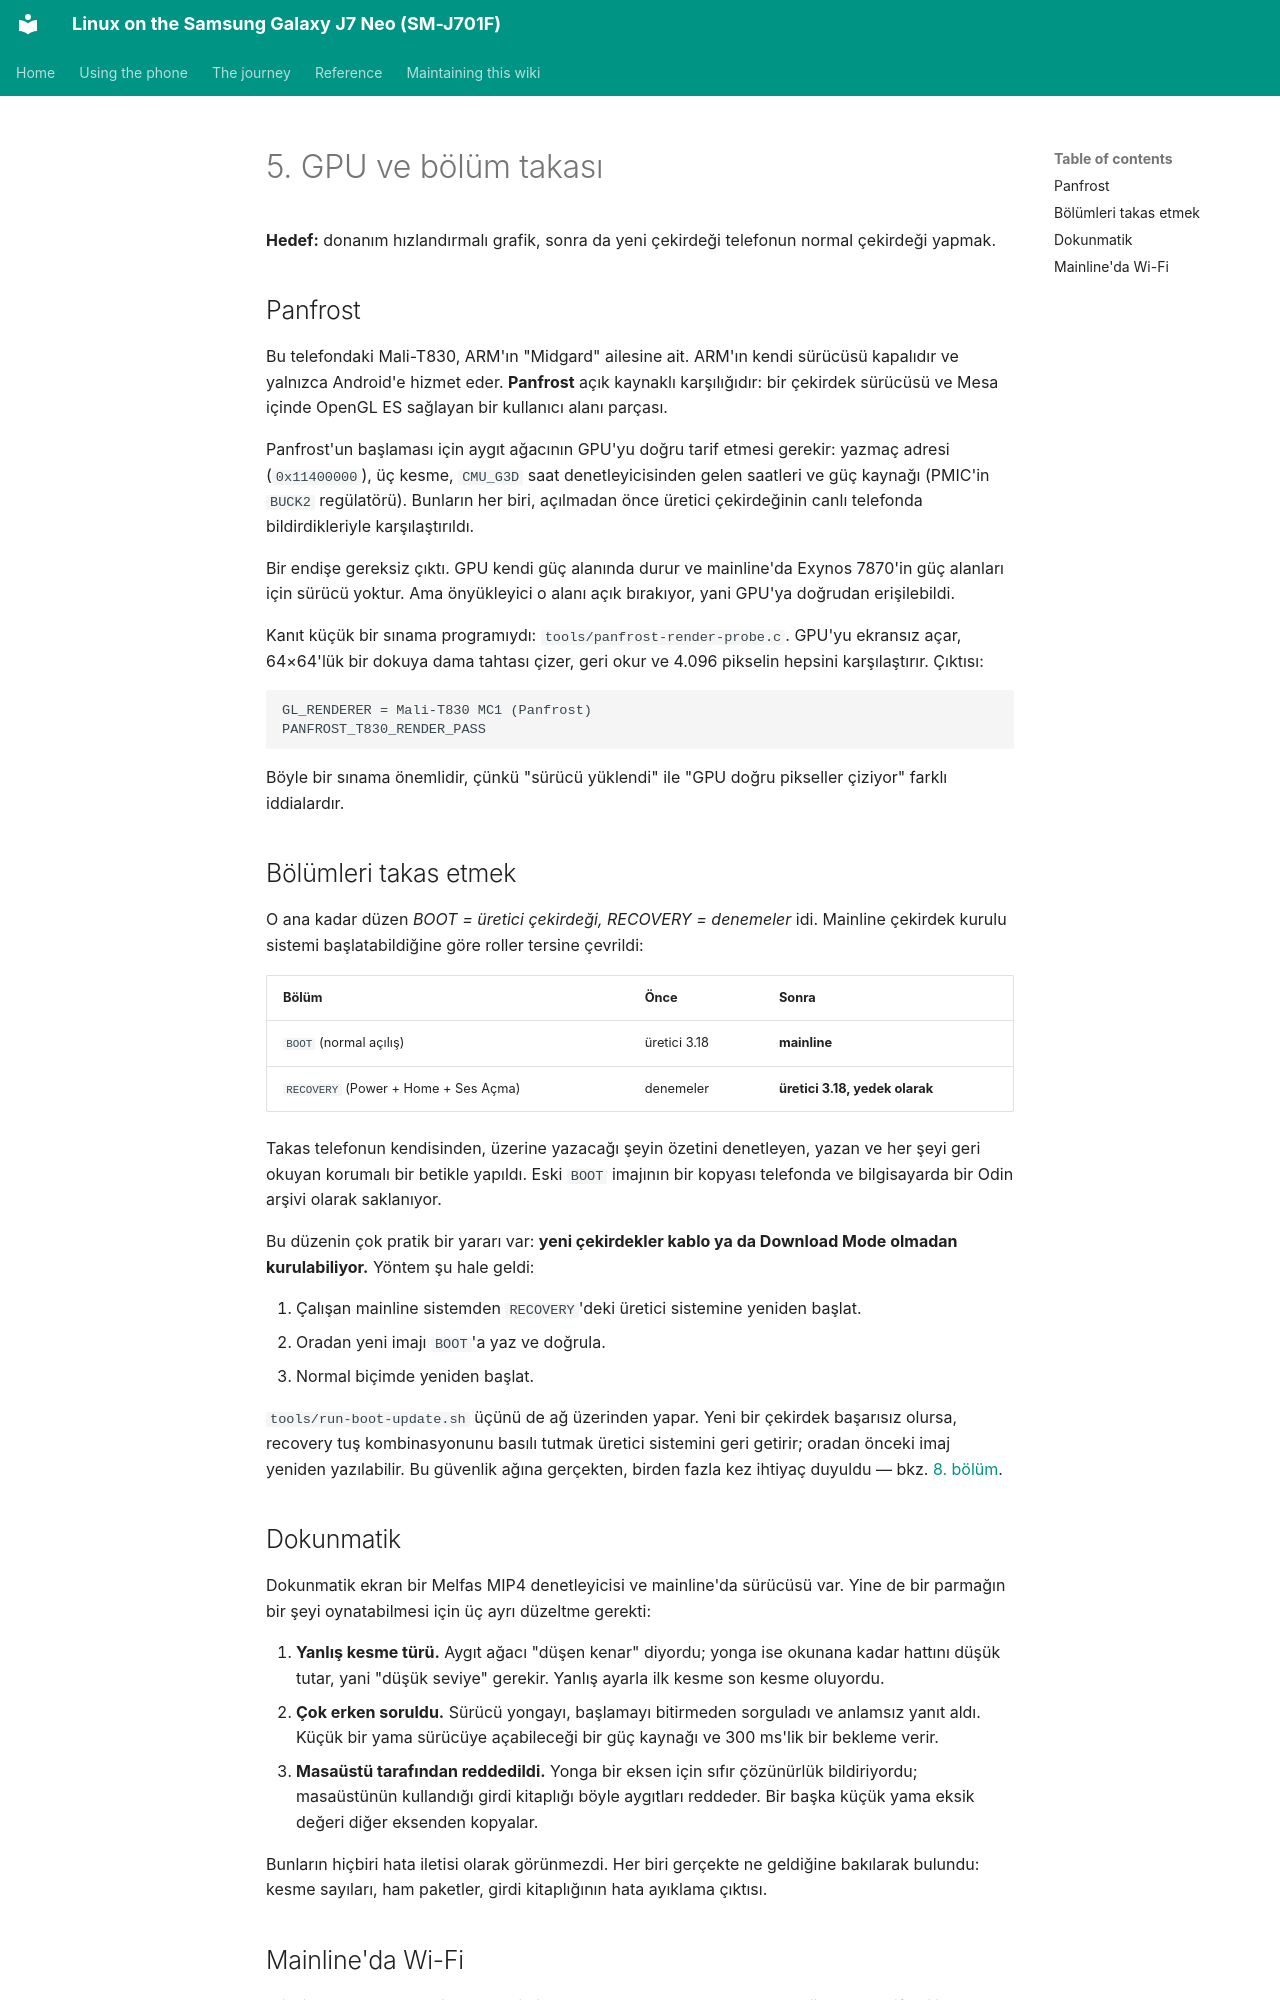

repository: Burak-GGM/j701f-linux · page: journey/05-gpu-and-slot-swap.tr.html · generator: mkdocs

# 5. GPU ve bölüm takası

**Hedef:** donanım hızlandırmalı grafik, sonra da yeni çekirdeği telefonun normal çekirdeği yapmak.

## Panfrost

Bu telefondaki Mali-T830, ARM'ın "Midgard" ailesine ait. ARM'ın kendi sürücüsü kapalıdır ve yalnızca Android'e hizmet eder. **Panfrost** açık kaynaklı karşılığıdır: bir çekirdek sürücüsü ve Mesa içinde OpenGL ES sağlayan bir kullanıcı alanı parçası.

Panfrost'un başlaması için aygıt ağacının GPU'yu doğru tarif etmesi gerekir: yazmaç adresi (`0x11400000`), üç kesme, `CMU_G3D` saat denetleyicisinden gelen saatleri ve güç kaynağı (PMIC'in `BUCK2` regülatörü). Bunların her biri, açılmadan önce üretici çekirdeğinin canlı telefonda bildirdikleriyle karşılaştırıldı.

Bir endişe gereksiz çıktı. GPU kendi güç alanında durur ve mainline'da Exynos 7870'in güç alanları için sürücü yoktur. Ama önyükleyici o alanı açık bırakıyor, yani GPU'ya doğrudan erişilebildi.

Kanıt küçük bir sınama programıydı: `tools/panfrost-render-probe.c`. GPU'yu ekransız açar, 64×64'lük bir dokuya dama tahtası çizer, geri okur ve 4.096 pikselin hepsini karşılaştırır. Çıktısı:

```text
GL_RENDERER = Mali-T830 MC1 (Panfrost)
PANFROST_T830_RENDER_PASS
```

Böyle bir sınama önemlidir, çünkü "sürücü yüklendi" ile "GPU doğru pikseller çiziyor" farklı iddialardır.

## Bölümleri takas etmek

O ana kadar düzen *BOOT = üretici çekirdeği, RECOVERY = denemeler* idi. Mainline çekirdek kurulu sistemi başlatabildiğine göre roller tersine çevrildi:

| Bölüm | Önce | Sonra |
| --- | --- | --- |
| `BOOT` (normal açılış) | üretici 3.18 | **mainline** |
| `RECOVERY` (Power + Home + Ses Açma) | denemeler | **üretici 3.18, yedek olarak** |

Takas telefonun kendisinden, üzerine yazacağı şeyin özetini denetleyen, yazan ve her şeyi geri okuyan korumalı bir betikle yapıldı. Eski `BOOT` imajının bir kopyası telefonda ve bilgisayarda bir Odin arşivi olarak saklanıyor.

Bu düzenin çok pratik bir yararı var: **yeni çekirdekler kablo ya da Download Mode olmadan kurulabiliyor.** Yöntem şu hale geldi:

1. Çalışan mainline sistemden `RECOVERY`'deki üretici sistemine yeniden başlat.
2. Oradan yeni imajı `BOOT`'a yaz ve doğrula.
3. Normal biçimde yeniden başlat.

`tools/run-boot-update.sh` üçünü de ağ üzerinden yapar. Yeni bir çekirdek başarısız olursa, recovery tuş kombinasyonunu basılı tutmak üretici sistemini geri getirir; oradan önceki imaj yeniden yazılabilir. Bu güvenlik ağına gerçekten, birden fazla kez ihtiyaç duyuldu — bkz. [8. bölüm](08-sound.md).

## Dokunmatik

Dokunmatik ekran bir Melfas MIP4 denetleyicisi ve mainline'da sürücüsü var. Yine de bir parmağın bir şeyi oynatabilmesi için üç ayrı düzeltme gerekti:

1. **Yanlış kesme türü.** Aygıt ağacı "düşen kenar" diyordu; yonga ise okunana kadar hattını düşük tutar, yani "düşük seviye" gerekir. Yanlış ayarla ilk kesme son kesme oluyordu.
2. **Çok erken soruldu.** Sürücü yongayı, başlamayı bitirmeden sorguladı ve anlamsız yanıt aldı. Küçük bir yama sürücüye açabileceği bir güç kaynağı ve 300 ms'lik bir bekleme verir.
3. **Masaüstü tarafından reddedildi.** Yonga bir eksen için sıfır çözünürlük bildiriyordu; masaüstünün kullandığı girdi kitaplığı böyle aygıtları reddeder. Bir başka küçük yama eksik değeri diğer eksenden kopyalar.

Bunların hiçbiri hata iletisi olarak görünmezdi. Her biri gerçekte ne geldiğine bakılarak bulundu: kesme sayıları, ham paketler, girdi kitaplığının hata ayıklama çıktısı.
